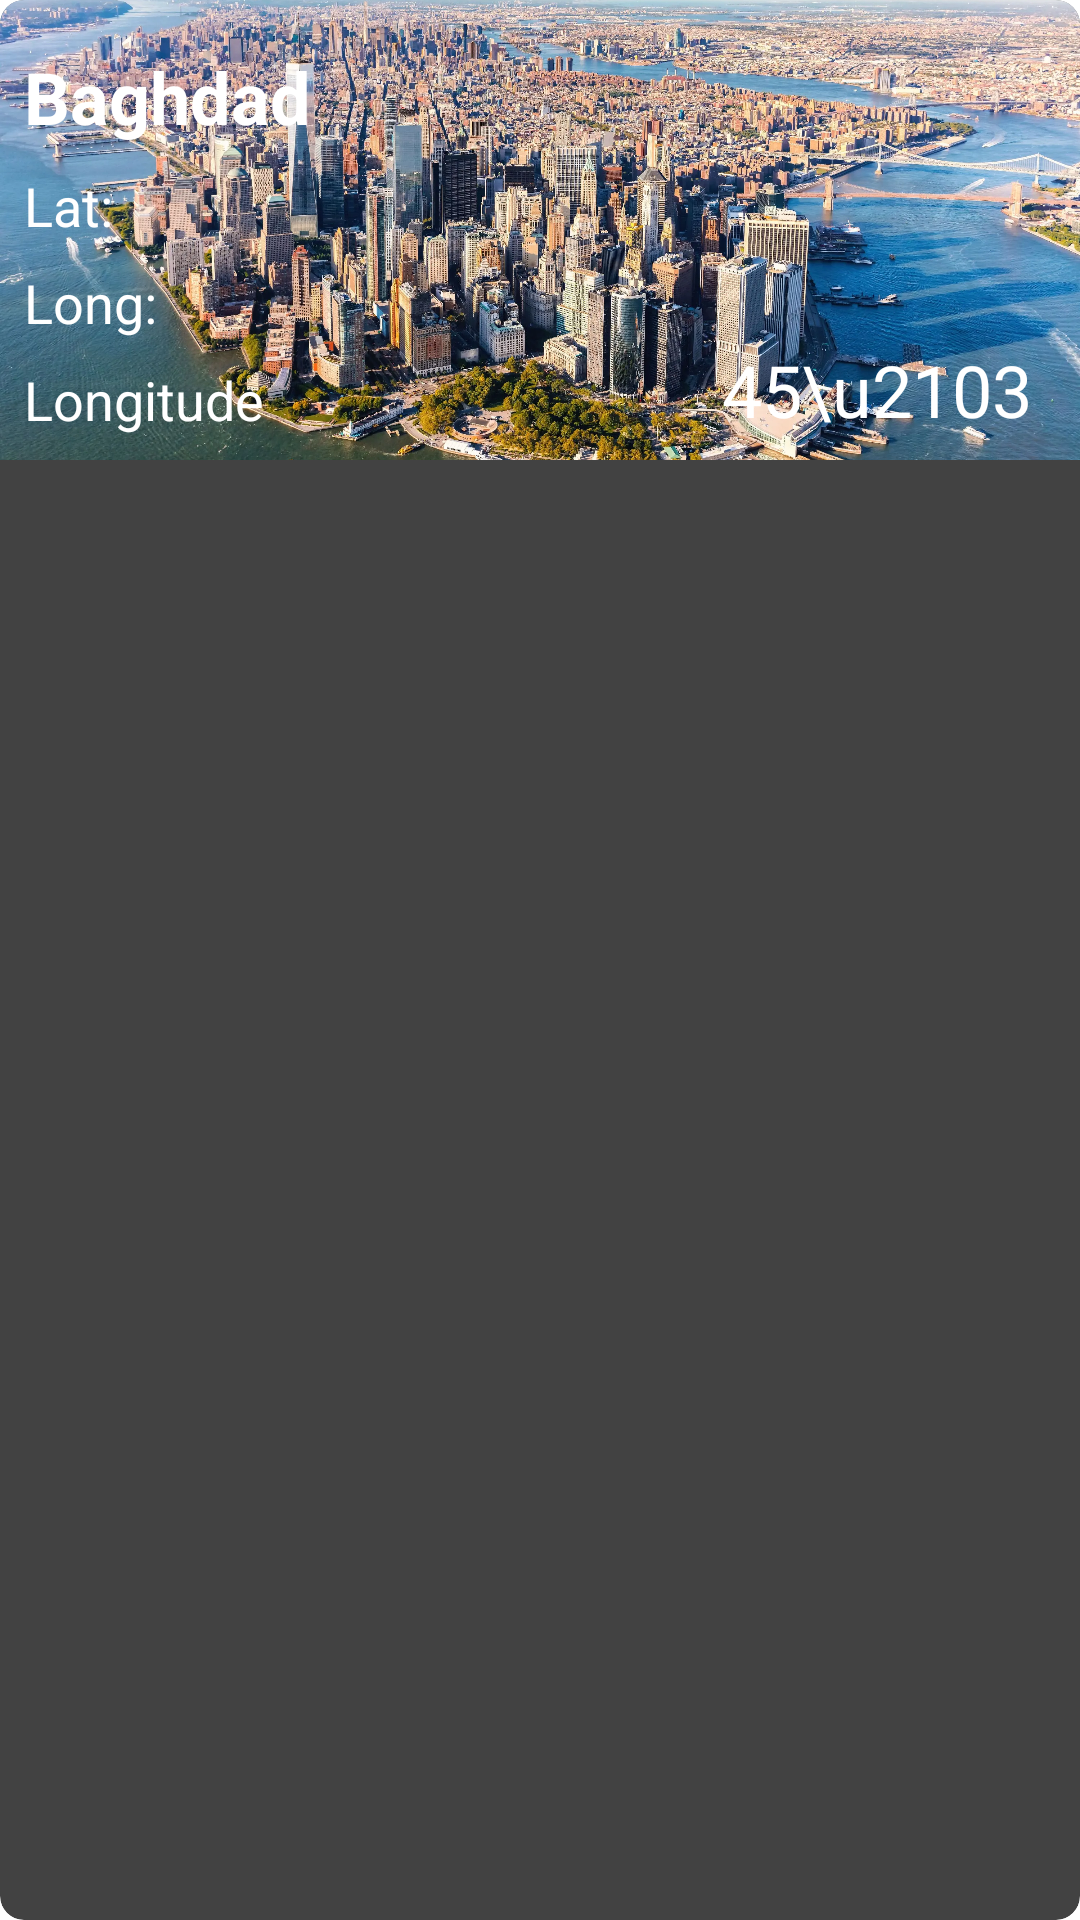

Reconstruct the res/layout file that produces this screen, plus the resources it refers to.
<!-- AndroidManifest.xml: application theme Theme.WeatherApplication -->
<!-- res/layout/layout_city_item.xml -->
<?xml version="1.0" encoding="utf-8"?>
<androidx.cardview.widget.CardView xmlns:android="http://schemas.android.com/apk/res/android"
    xmlns:app="http://schemas.android.com/apk/res-auto"
    xmlns:tools="http://schemas.android.com/tools"
    android:id="@+id/cityView"
    android:layout_width="match_parent"
    android:layout_height="wrap_content"
    android:layout_margin="6dp"
    app:cardCornerRadius="8dp"

    >

    <androidx.constraintlayout.widget.ConstraintLayout
        android:id="@+id/layoutView"
        android:layout_width="match_parent"
        android:layout_height="wrap_content">

        <ImageView
            android:id="@+id/imgCity"
            android:layout_width="0dp"
            android:layout_height="0dp"
            android:contentDescription="@string/city_image"
            android:scaleType="centerCrop"
            android:src="@drawable/newyork"
            android:transitionName="@string/city_detail_transition_name"
            app:layout_constraintBottom_toBottomOf="parent"
            app:layout_constraintEnd_toEndOf="parent"
            app:layout_constraintStart_toStartOf="parent"
            app:layout_constraintTop_toTopOf="parent" />

        <TextView
            android:id="@+id/txtPokemonName"
            android:layout_width="wrap_content"
            android:layout_height="wrap_content"
            android:layout_marginStart="8dp"
            android:layout_marginTop="16dp"
            android:background="@drawable/text_background"
            android:text="@string/default_city_name_placeholder"
            android:textColor="#FFFFFF"
            android:textSize="24sp"
            android:textStyle="bold"
            app:layout_constraintStart_toStartOf="parent"
            app:layout_constraintTop_toTopOf="parent" />


        <TextView
            android:id="@+id/txtTemperature"
            android:layout_width="wrap_content"
            android:layout_height="wrap_content"
            android:layout_marginEnd="16dp"
            android:layout_marginBottom="8dp"
            android:background="@drawable/text_background"
            android:text="45\u2103"
            android:textColor="#FFFFFF"
            android:textSize="24sp"
            app:layout_constraintBottom_toBottomOf="parent"
            app:layout_constraintEnd_toEndOf="parent"
            app:layout_constraintHorizontal_bias="1.0"
            app:layout_constraintStart_toEndOf="@+id/txtWeatherDescription"
            app:layout_constraintTop_toTopOf="@+id/txtWeatherDescription"
            app:layout_constraintVertical_bias="0.9" />

        <TextView
            android:id="@+id/txtWeatherDescription"
            android:layout_width="wrap_content"
            android:layout_height="wrap_content"
            android:layout_marginStart="8dp"
            android:layout_marginBottom="8dp"
            android:background="@drawable/text_background"
            android:text="Longitude"
            android:textColor="#FFFFFF"
            android:textSize="18sp"
            app:layout_constraintBottom_toBottomOf="parent"
            app:layout_constraintStart_toStartOf="parent" />


        <TextView
            android:id="@+id/txtLongitude"
            android:layout_width="wrap_content"
            android:layout_height="wrap_content"
            android:layout_marginStart="8dp"
            android:layout_marginBottom="8dp"
            android:background="@drawable/text_background"
            android:text="Long: "
            android:textColor="#FFFFFF"
            android:textSize="18sp"
            app:layout_constraintBottom_toTopOf="@+id/txtWeatherDescription"
            app:layout_constraintStart_toStartOf="parent" />

        <TextView
            android:id="@+id/txtLatitude"
            android:layout_width="wrap_content"
            android:layout_height="wrap_content"
            android:layout_marginStart="8dp"
            android:layout_marginTop="8dp"
            android:layout_marginBottom="8dp"
            android:background="@drawable/text_background"
            android:text="Lat: "
            android:textColor="#FFFFFF"
            android:textSize="18sp"
            app:layout_constraintBottom_toTopOf="@+id/txtLongitude"
            app:layout_constraintStart_toStartOf="parent"
            app:layout_constraintTop_toBottomOf="@+id/txtPokemonName" />
    </androidx.constraintlayout.widget.ConstraintLayout>
</androidx.cardview.widget.CardView>
<!-- resources referenced by this layout -->
<resources>
  <!-- drawable newyork: webp bitmap (drawable-xxhdpi, 986808 bytes) -->
  <string name="city_detail_transition_name">cityImage</string>
  <string name="city_image">city_image</string>
  <string name="default_city_name_placeholder">Baghdad</string>
  <style name="Theme.WeatherApplication" parent="Theme.MaterialComponents.DayNight.NoActionBar">
          
          <item name="colorPrimary">@color/primaryColor</item>
          <item name="colorPrimaryVariant">@color/primaryDarkColor</item>
          <item name="colorOnPrimary">@color/white</item>
          
          <item name="colorSecondary">@color/secondaryColor</item>
          <item name="colorSecondaryVariant">@color/secondaryDarkColor</item>
          <item name="colorOnSecondary">@color/black</item>
          
          <item name="android:statusBarColor" tools:targetApi="l">?attr/colorPrimaryVariant</item>
          
      </style>
  <color name="primaryColor">#FFEB3B</color>
  <color name="primaryDarkColor">#83770C</color>
  <color name="white">#FFFFFFFF</color>
  <color name="secondaryColor">#90a4ae</color>
  <color name="secondaryDarkColor">#62757f</color>
  <color name="black">#FF000000</color>
</resources>
